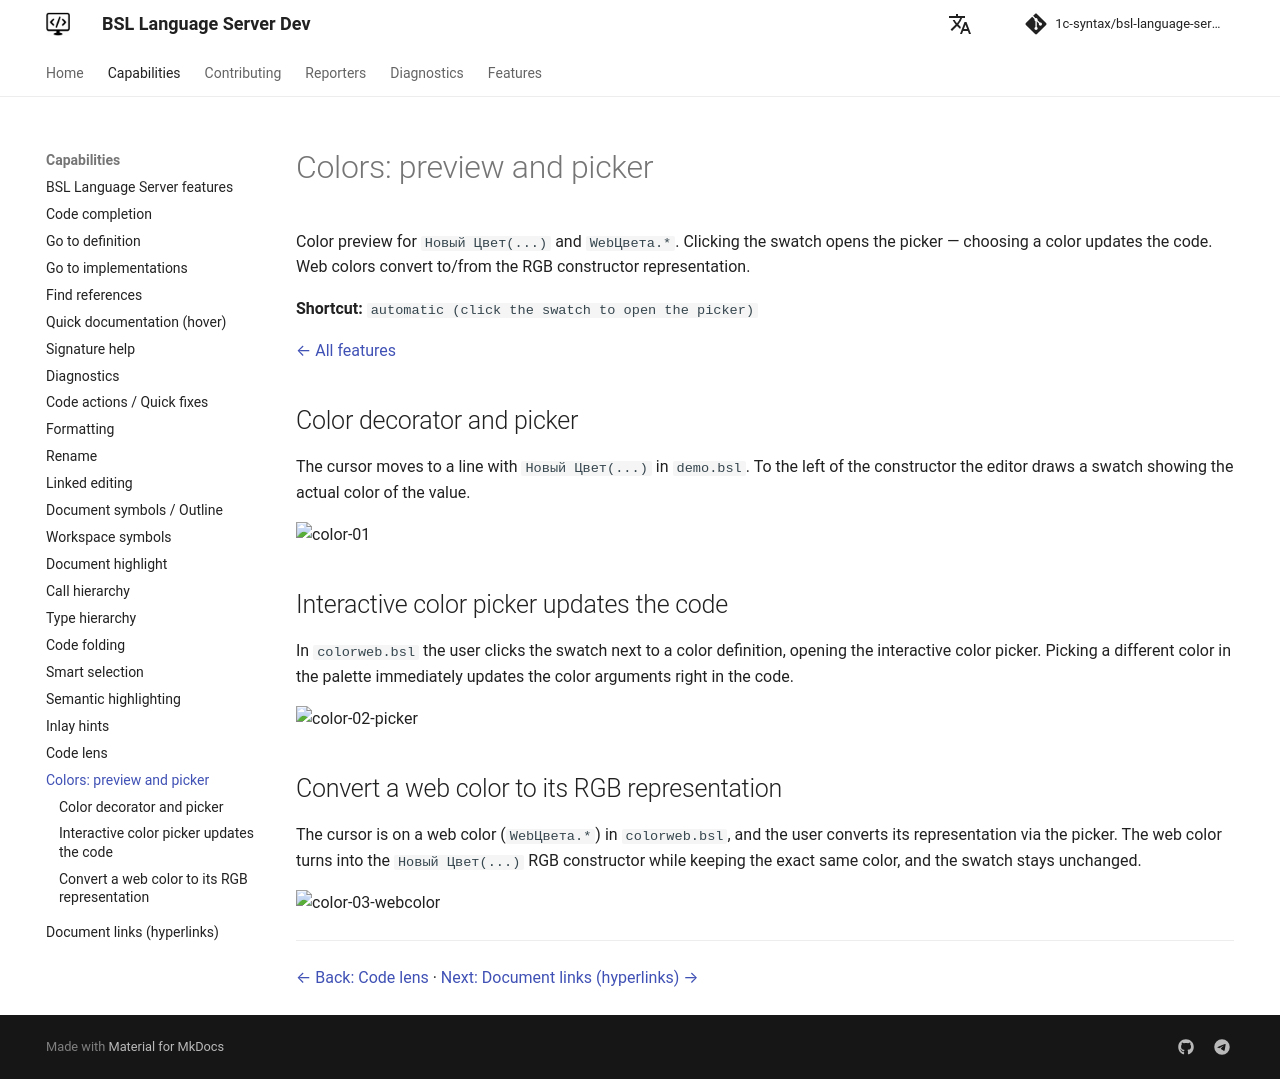

repository: 1c-syntax/bsl-language-server · page: dev/en/capabilities/color/index.html · generator: mkdocs

# Colors: preview and picker

Color preview for `Новый Цвет(...)` and `WebЦвета.*`. Clicking the swatch opens the picker — choosing a color updates the code. Web colors convert to/from the RGB constructor representation.

**Shortcut:** `automatic (click the swatch to open the picker)`

[← All features](index.md)

## Color decorator and picker

The cursor moves to a line with `Новый Цвет(...)` in `demo.bsl`. To the left of the constructor the editor draws a swatch showing the actual color of the value.

![color-01](https://github.com/user-attachments/assets/b6705e67-f039-4ad4-bf1f-e4e9b57179b1)

## Interactive color picker updates the code

In `colorweb.bsl` the user clicks the swatch next to a color definition, opening the interactive color picker. Picking a different color in the palette immediately updates the color arguments right in the code.

![color-02-picker](https://github.com/user-attachments/assets/44e7279d-b927-4144-9961-f6a61bd817f2)

## Convert a web color to its RGB representation

The cursor is on a web color (`WebЦвета.*`) in `colorweb.bsl`, and the user converts its representation via the picker. The web color turns into the `Новый Цвет(...)` RGB constructor while keeping the exact same color, and the swatch stays unchanged.

![color-03-webcolor](https://github.com/user-attachments/assets/44bb2a13-6d67-4ca2-94bc-70866d5c7b90)

---

[← Back: Code lens](codeLens.md)  ·  [Next: Document links (hyperlinks) →](documentLink.md)
